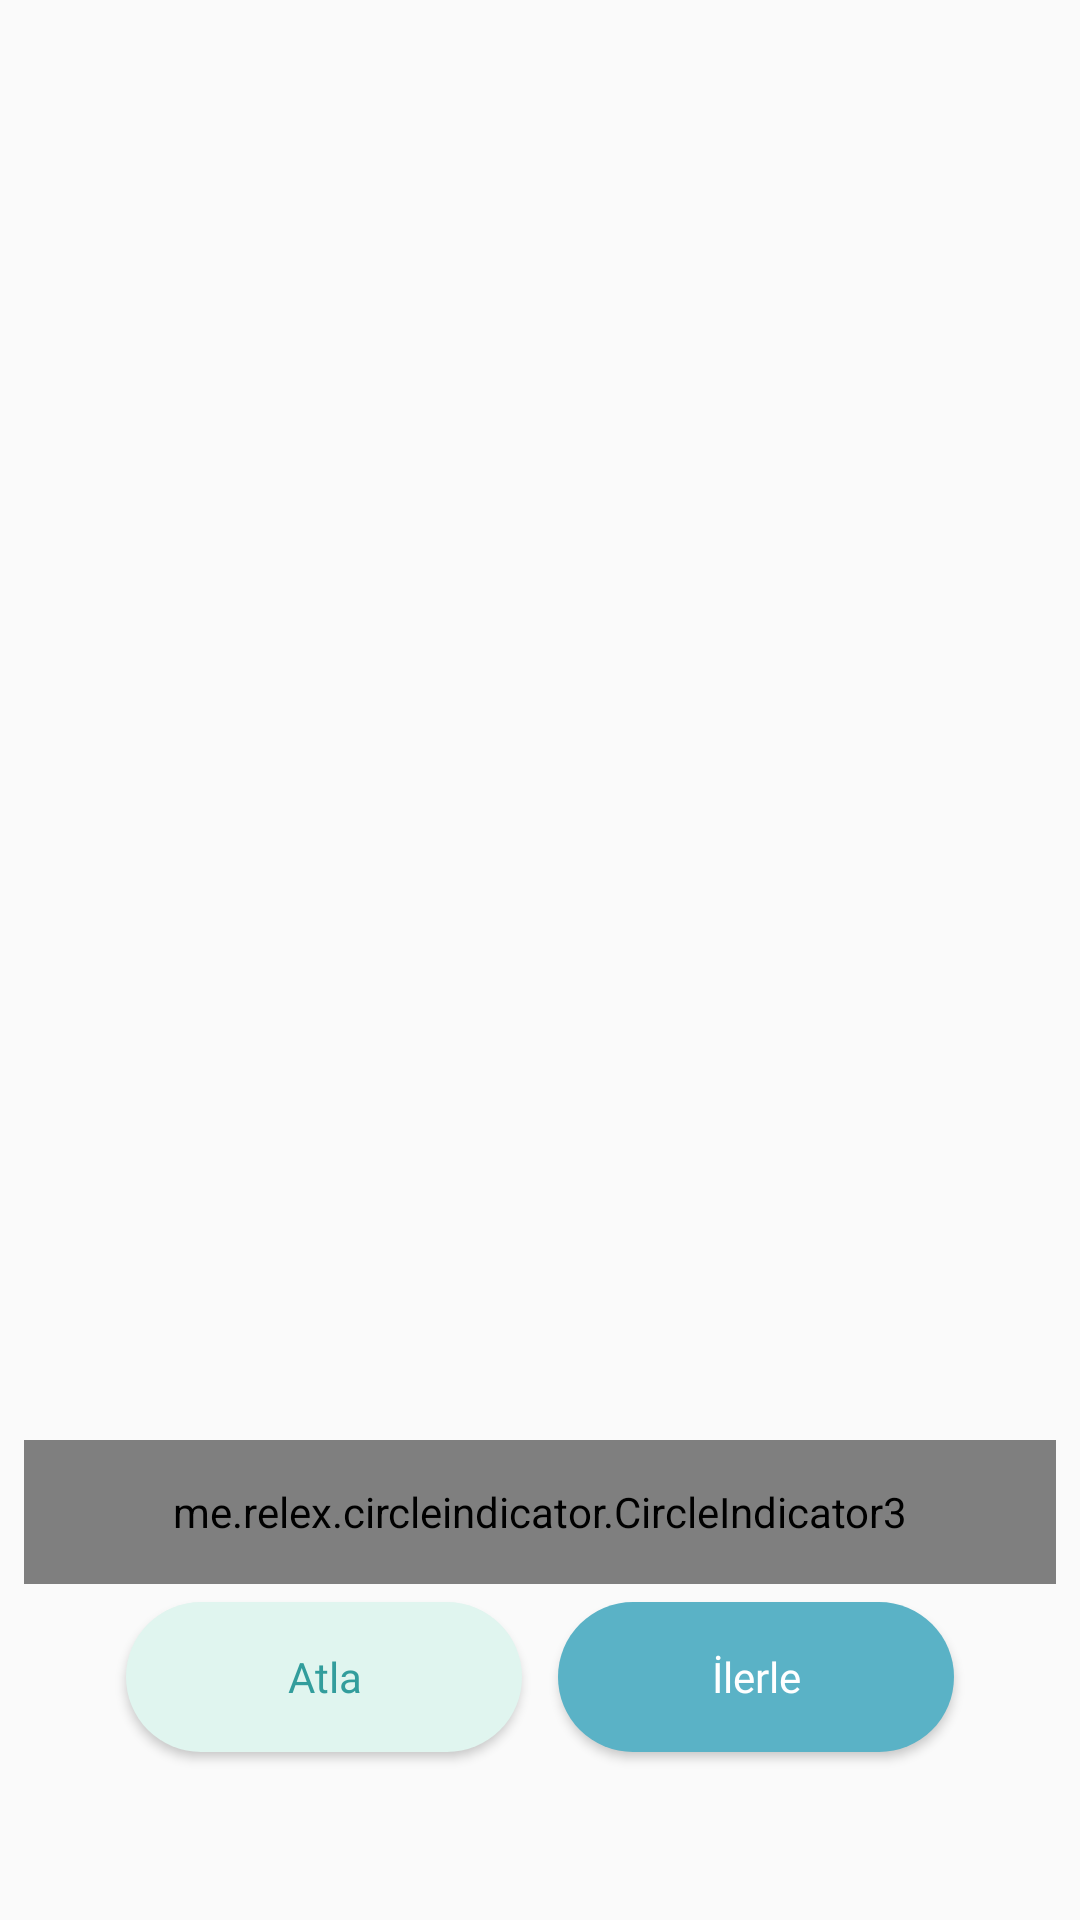

This screen was rendered from an Android layout file. Write that file and the resources it references.
<!-- AndroidManifest.xml: application theme AppTheme -->
<!-- res/layout/activity_onboarding.xml -->
<?xml version="1.0" encoding="utf-8"?>
<androidx.constraintlayout.widget.ConstraintLayout
    xmlns:android="http://schemas.android.com/apk/res/android"
    xmlns:tools="http://schemas.android.com/tools"
    xmlns:app="http://schemas.android.com/apk/res-auto"
    android:layout_width="match_parent"
    android:layout_height="match_parent"
    tools:context=".ui.onboarding.OnboardingActivity">

    <androidx.constraintlayout.widget.Guideline
        android:orientation="horizontal"
        android:layout_width="wrap_content"
        app:layout_constraintGuide_percent="0.75"
        android:layout_height="wrap_content" android:id="@+id/guideline4"/>
    <androidx.viewpager2.widget.ViewPager2
        android:id="@+id/viewPager"
        android:layout_width="0dp"
        android:layout_height="0dp"
        app:layout_constraintTop_toTopOf="parent"
        app:layout_constraintEnd_toEndOf="parent"
        app:layout_constraintStart_toStartOf="parent"
        app:layout_constraintBottom_toBottomOf="parent"
        app:layout_constraintHorizontal_bias="0.0" app:layout_constraintVertical_bias="0.0"/>
    <me.relex.circleindicator.CircleIndicator3
        android:id="@+id/indicator"
        android:layout_width="match_parent"
        android:layout_height="48dp"
        app:ci_drawable="@color/colorPrimaryDark"
        app:ci_drawable_unselected="@color/colorPrimary"
        app:layout_constraintTop_toTopOf="@+id/guideline4"
        android:layout_marginStart="8dp" app:layout_constraintStart_toStartOf="parent"
        app:layout_constraintEnd_toEndOf="parent" android:layout_marginEnd="8dp"/>
    <LinearLayout
        android:orientation="horizontal"
        android:layout_width="0dp"
        app:layout_constraintWidth_percent="0.8"
        android:layout_height="wrap_content"
        app:layout_constraintStart_toStartOf="parent"
        app:layout_constraintEnd_toEndOf="parent"
        app:layout_constraintTop_toBottomOf="@id/indicator">
        <Button
            android:text="Atla"
            android:layout_width="wrap_content"
            android:layout_marginRight="4dp"
            android:fontFamily="@font/roboto_light"
            android:minHeight="50dp"
            android:textStyle="normal"
            android:textColor="#329D9C"
            android:elevation="2dp"
            android:layout_margin="6dp"
            android:textAllCaps="false"
            android:layout_height="wrap_content" android:id="@+id/buttonSkip"
            android:layout_weight="1"
            android:background="@drawable/rounded_white_background"/>
        <Button
            android:text="İlerle"
            android:layout_marginLeft="4dp"
            android:layout_width="wrap_content"
            android:fontFamily="@font/roboto_light"
            android:minHeight="50dp"
            android:layout_margin="6dp"
            android:textAllCaps="false"
            android:elevation="2dp"
            android:layout_height="wrap_content"
            android:id="@+id/buttonNext" android:layout_weight="1"
            android:background="@drawable/rounded_blue_background"
            android:textColor="@android:color/white"/>
    </LinearLayout>



</androidx.constraintlayout.widget.ConstraintLayout>
<!-- resources referenced by this layout -->
<resources>
  <color name="colorPrimary">#A5ECD7</color>
  <color name="colorPrimaryDark">#5AB2C6</color>
  <!-- drawable rounded_blue_background (drawable) -->
  <?xml version="1.0" encoding="utf-8"?>
  <selector xmlns:android="http://schemas.android.com/apk/res/android">
      <item>
          <layer-list>
              <item>
                  <shape android:shape="rectangle">
                      <corners android:radius="32dp"/>
                      <solid android:color="#5AB2C6"/>
  
  
  
  
                  </shape>
              </item>
          </layer-list>
      </item>
  </selector>
  <!-- drawable rounded_white_background (drawable) -->
  <?xml version="1.0" encoding="utf-8"?>
  <selector xmlns:android="http://schemas.android.com/apk/res/android">
      <item>
          <layer-list>
              <item>
                  <shape android:shape="rectangle">
                      <corners android:radius="32dp"/>
                      <solid android:color="#E0F5EF"/>
  
  
  
  
                  </shape>
              </item>
          </layer-list>
      </item>
  </selector>
  <style name="AppTheme" parent="Theme.AppCompat.Light.NoActionBar">
          
          <item name="colorPrimary">@color/colorPrimary</item>
          <item name="colorPrimaryDark">@color/colorPrimaryDark</item>
          <item name="colorAccent">@color/colorAccent</item>
          <item name="android:actionBarSize">120dp</item>
      </style>
  <color name="colorAccent">#03DAC5</color>
</resources>
